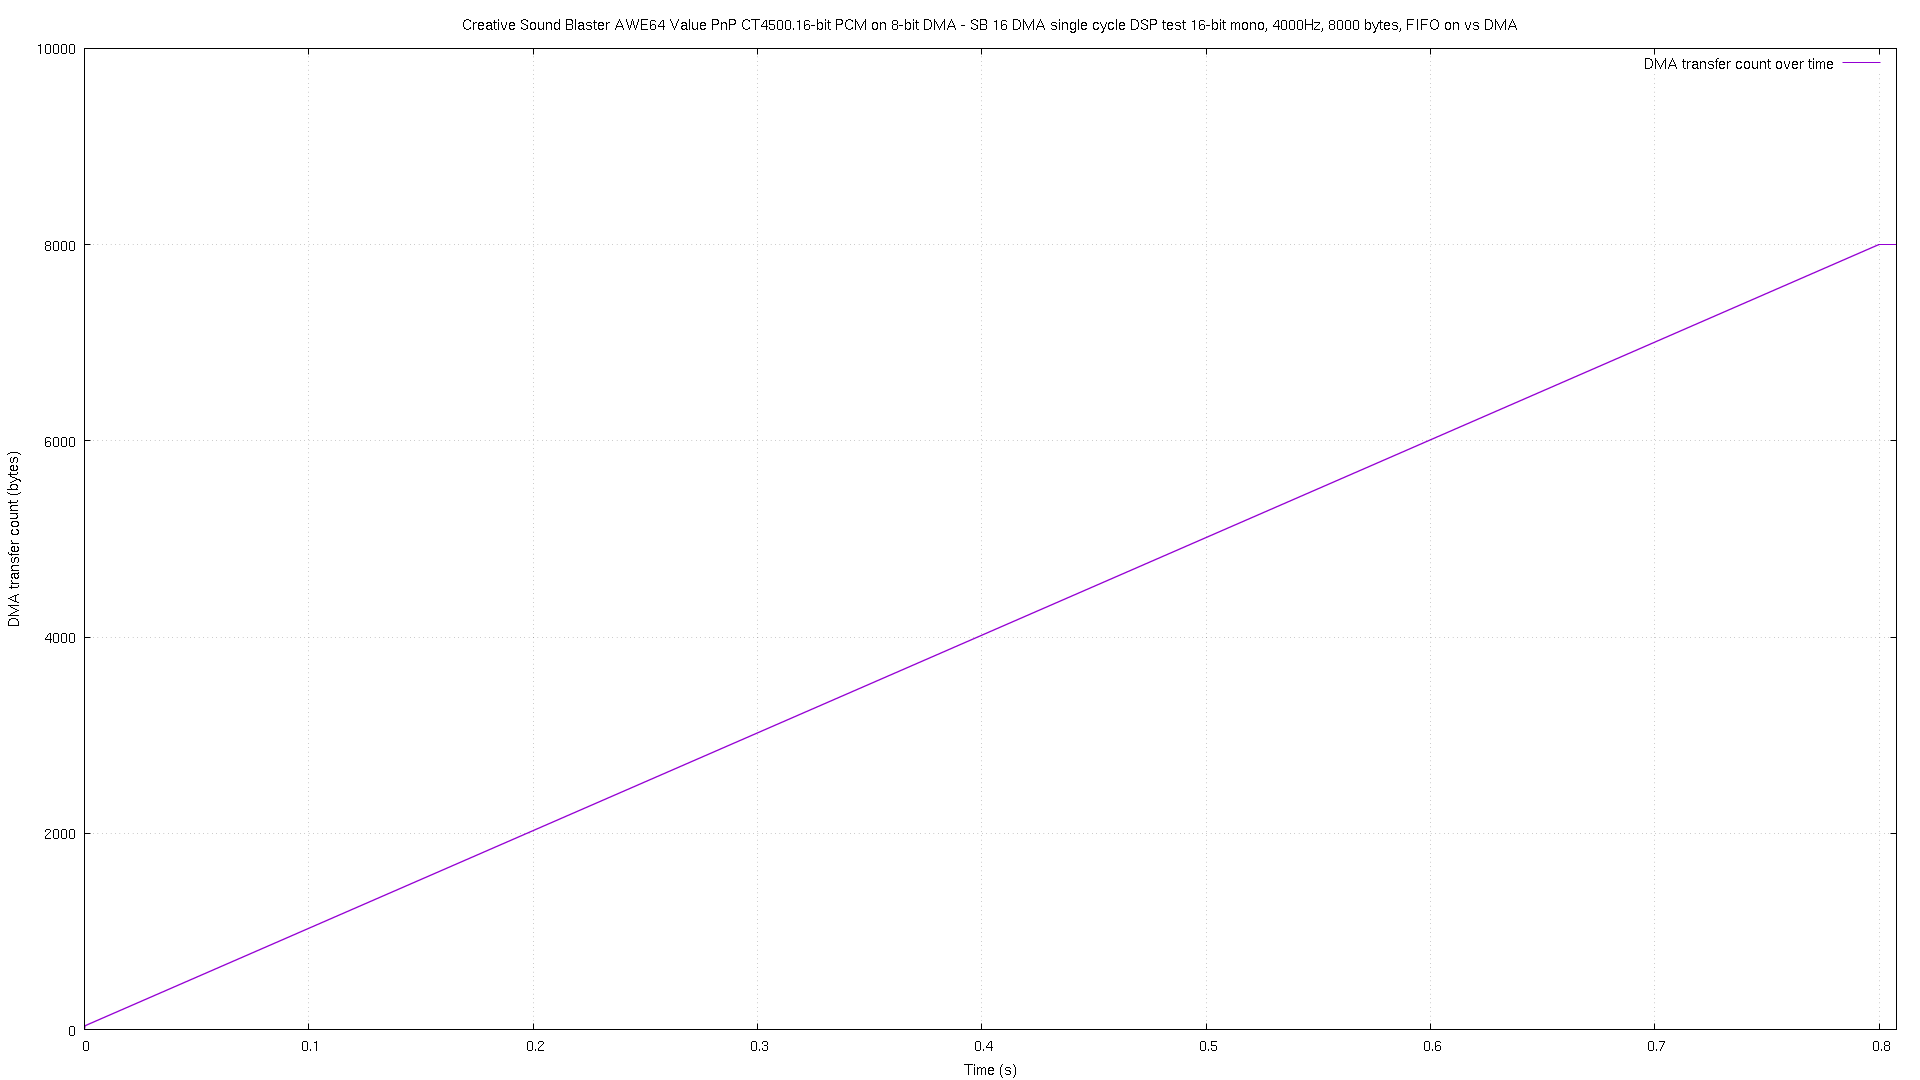

Values plotted in this chart, from the file beside it:
# pos, time
0, 2.3e-05
2, 3.9e-05
4, 5.4e-05
6, 7e-05
8, 8.5e-05
10, 0.0001
12, 0.000115
14, 0.00013
16, 0.000144
18, 0.000161
20, 0.000174
22, 0.000189
24, 0.000205
26, 0.00022
28, 0.000236
32, 0.000254
34, 0.000269
36, 0.000284
38, 0.000299
40, 0.000325
42, 0.000532
44, 0.000727
46, 0.000934
48, 0.001127
50, 0.001334
52, 0.001529
54, 0.001736
56, 0.00193
58, 0.002135
60, 0.002331
62, 0.002537
64, 0.002739
66, 0.002933
68, 0.00314
70, 0.003335
72, 0.00354
74, 0.003735
76, 0.003942
78, 0.004149
80, 0.004344
82, 0.004548
84, 0.004744
86, 0.004951
88, 0.005144
90, 0.00535
92, 0.005544
94, 0.00575
96, 0.005945
98, 0.006151
100, 0.006357
102, 0.006552
104, 0.006758
106, 0.006954
108, 0.007159
110, 0.007354
112, 0.00756
114, 0.007756
116, 0.007961
118, 0.008156
120, 0.008363
... 3,941 more rows
